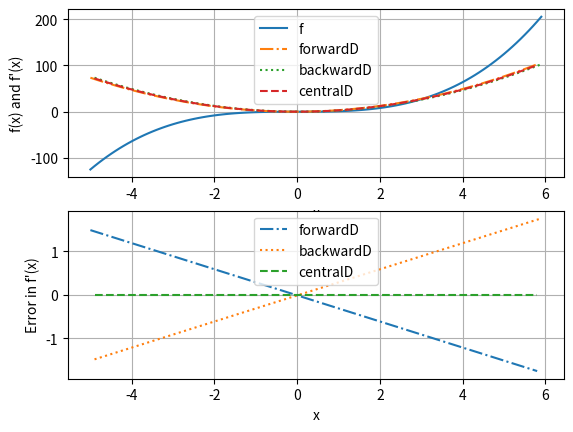

Write the Python code that produced this figure.
# -*- coding: utf-8 -*-
"""
Created on Mon Jul 26 21:30:23 2021

@author: uqcleon4
"""

import numpy as np
import matplotlib.pyplot as plt

# Define functions and their derivatives
def f1(x):
    return x*x*x

def f2(x):
    return 3*x*x - 2*x

def f3(x):
    return np.sin(x)

def f1Prime(x):
    return 3*x*x

def f2Prime(x):
    return 6*x - 2

def f3Prime(x):
    return np.cos(x)

# Create arrays for x and f(x)
h = 0.1
x = np.arange(-5,6,h,dtype=float)
f = f1(x)

# Calculate the forward, backward and central differences
forwardD = np.empty_like(f)
forwardD[:-1] = (f[1:]-f[:-1])/h

backwardD = np.empty_like(f)
backwardD[1:] = (f[1:]-f[:-1])/h

centralD = np.empty_like(f)
centralD[1:-1] = (f[2:]-f[:-2])/(2*h)

# Calculate the error associated with each difference approach
fd = f1Prime(x)
errors = np.zeros((3,x.size))
errors[0,:-1] = (fd[:-1]-forwardD[:-1])
errors[1,1:] = (fd[1:]-backwardD[1:])
errors[2,1:-1] = (fd[1:-1]-centralD[1:-1])

# Plot the function and each derivative approximation
fig,(ax1,ax2) = plt.subplots(2,1,sharey=False)
ax1.plot(x, f,
        x[:-1], forwardD[:-1], '-.',
        x[1:], backwardD[1:], ':',
        x[1:-1], centralD[1:-1], '--')
ax1.set(xlabel="x", ylabel="f(x) and f'(x)")
ax1.legend(["f", "forwardD","backwardD", "centralD"])
ax1.grid()

ax2.plot(x[:-1], errors[0,:-1], '-.',
         x[1:], errors[1,1:], ':',
         x[1:-1], errors[2,1:-1], '--')
ax2.set(xlabel="x", ylabel="Error in f'(x)")
ax2.legend(["forwardD","backwardD", "centralD"])
ax2.grid()

plt.show()
